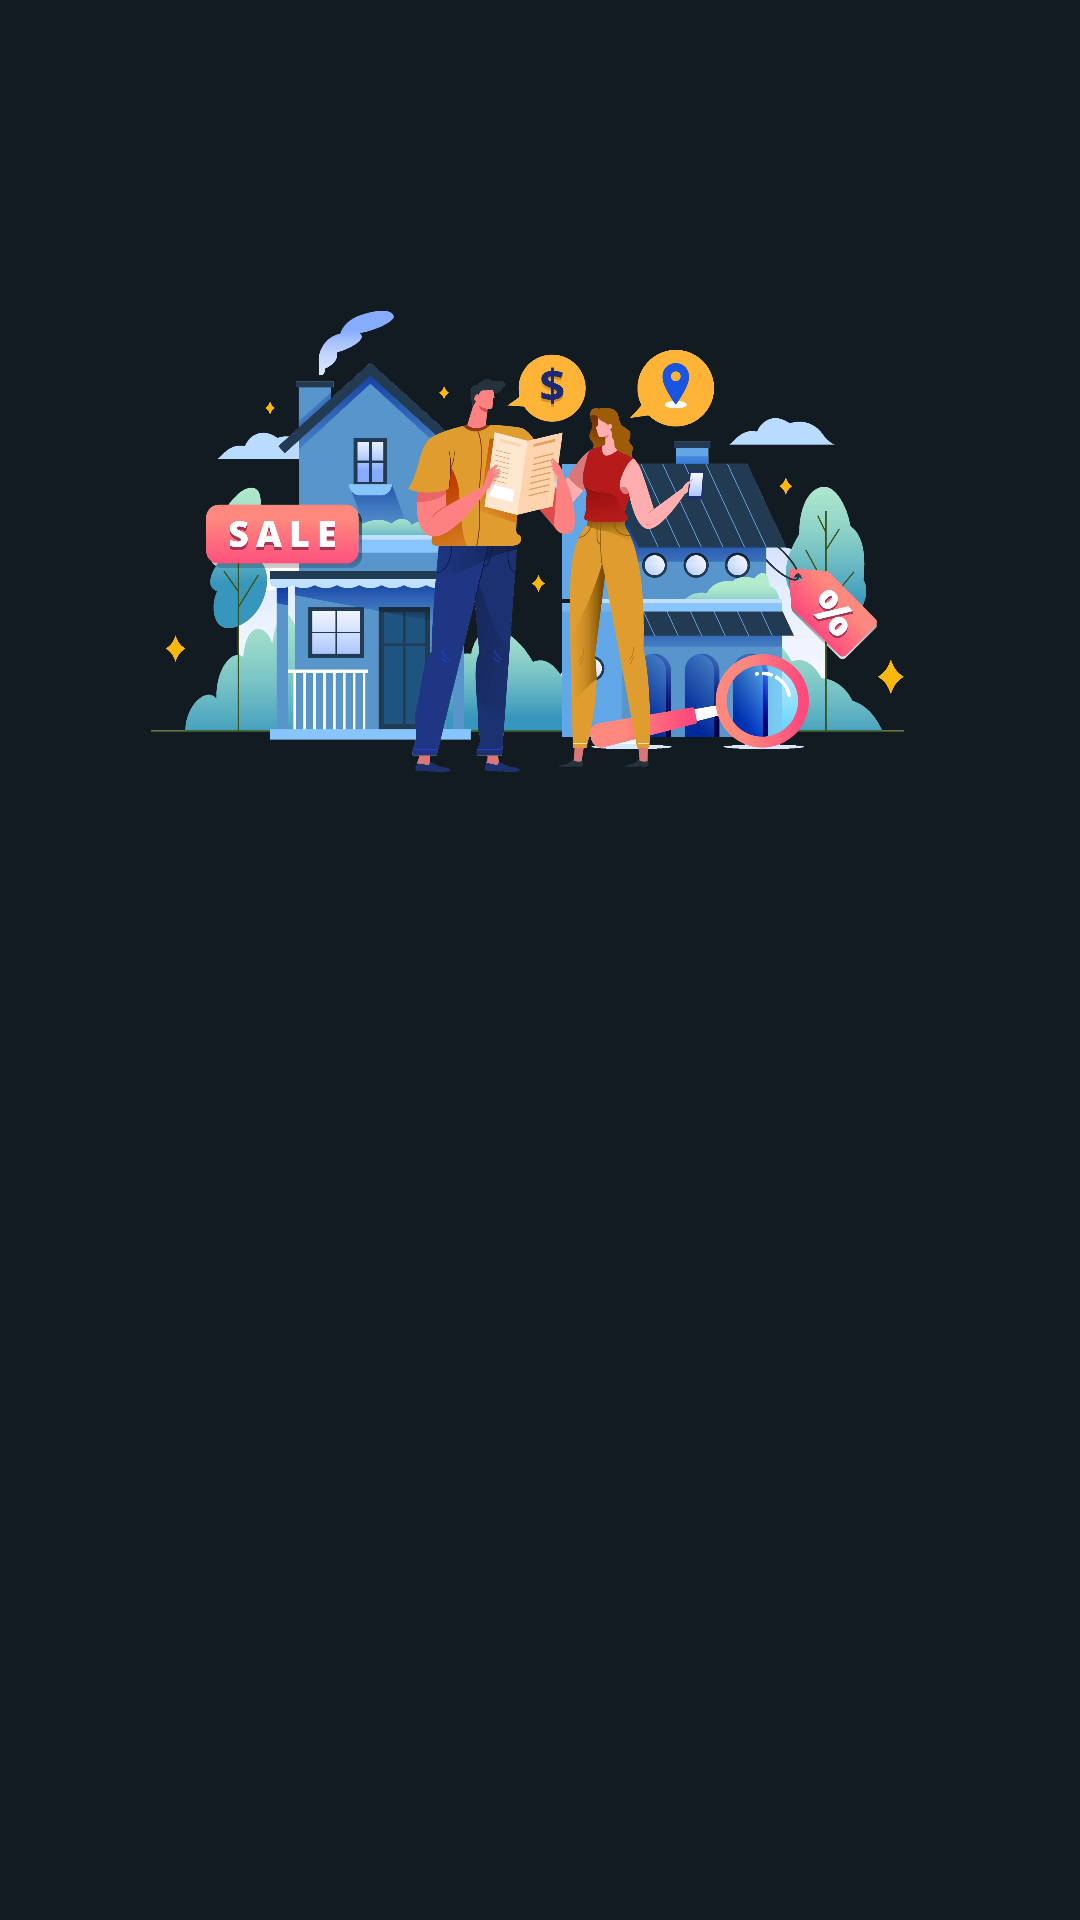

Write the Android layout XML for this screen, with the resource values it uses.
<!-- AndroidManifest.xml: application theme Theme.LoginWithAnimation -->
<!-- res/layout/activity_welcome.xml -->
<?xml version="1.0" encoding="utf-8"?>
<androidx.constraintlayout.widget.ConstraintLayout
    xmlns:android="http://schemas.android.com/apk/res/android"
    xmlns:app="http://schemas.android.com/apk/res-auto"
    xmlns:tools="http://schemas.android.com/tools"
    android:id="@+id/background"
    android:background="@color/primary_dark"
    android:layout_width="match_parent"
    android:layout_height="match_parent"
    tools:context=".view.welcome.WelcomeActivity">

    <androidx.appcompat.widget.AppCompatImageView
        android:id="@+id/action_language"
        android:layout_width="45sp"
        android:layout_height="45sp"
        android:padding="10sp"
        android:src="@drawable/ic_baseline_language_24"
        app:layout_constraintBottom_toBottomOf="parent"
        app:layout_constraintEnd_toEndOf="parent"
        app:layout_constraintStart_toStartOf="parent"
        app:layout_constraintTop_toBottomOf="@+id/signupButton"
        app:layout_constraintVertical_bias="0.496"
        android:alpha="0"
        tools:alpha="100"/>

    <ImageView
        android:id="@+id/imageView"
        android:layout_width="317dp"
        android:layout_height="208dp"
        android:layout_marginTop="50dp"
        app:layout_constraintBottom_toTopOf="@+id/guidelineHorizontal"
        app:layout_constraintEnd_toEndOf="parent"
        app:layout_constraintStart_toStartOf="parent"
        app:layout_constraintTop_toTopOf="parent"
        app:srcCompat="@drawable/image_welcome"
        android:importantForAccessibility="no" />

    <TextView
        android:id="@+id/titleTextView"
        android:layout_width="0dp"
        android:layout_height="wrap_content"
        android:layout_marginStart="32dp"
        android:layout_marginTop="8dp"
        android:layout_marginEnd="32dp"
        android:text="@string/title_welcome_page"
        android:textColor="@color/primary"
        android:textSize="20sp"
        android:textStyle="bold"
        app:layout_constraintEnd_toEndOf="parent"
        app:layout_constraintHorizontal_bias="0.0"
        app:layout_constraintStart_toStartOf="parent"
        app:layout_constraintTop_toTopOf="@+id/guidelineHorizontal"
        android:alpha="0"
        tools:alpha="100"/>

    <TextView
        android:id="@+id/descTextView"
        android:layout_width="0dp"
        android:layout_height="wrap_content"
        android:layout_marginStart="32dp"
        android:layout_marginTop="8dp"
        android:layout_marginEnd="32dp"
        android:text="@string/message_welcome_page"
        android:textColor="@color/white"
        android:textSize="14sp"
        app:layout_constraintEnd_toEndOf="parent"
        app:layout_constraintHorizontal_bias="0.0"
        app:layout_constraintStart_toStartOf="parent"
        app:layout_constraintTop_toBottomOf="@+id/titleTextView"
        android:alpha="0"
        tools:alpha="100"/>

    <Button
        android:id="@+id/loginButton"
        android:layout_width="0dp"
        android:layout_height="wrap_content"
        android:layout_marginStart="32dp"
        android:layout_marginTop="32dp"
        android:layout_marginEnd="16dp"
        android:backgroundTint="@color/primary"
        android:text="@string/login"
        app:layout_constraintEnd_toStartOf="@+id/guidelineVertical"
        app:layout_constraintStart_toStartOf="parent"
        app:layout_constraintTop_toBottomOf="@+id/descTextView"
        android:alpha="0"
        tools:alpha="100"/>

    <Button
        android:id="@+id/signupButton"
        android:layout_width="0dp"
        android:layout_height="wrap_content"
        android:layout_marginStart="16dp"
        android:layout_marginTop="32dp"
        android:layout_marginEnd="32dp"
        android:backgroundTint="@color/primary"
        android:text="@string/signup"
        app:layout_constraintEnd_toEndOf="parent"
        app:layout_constraintStart_toStartOf="@+id/guidelineVertical"
        app:layout_constraintTop_toBottomOf="@+id/descTextView"
        android:alpha="0"
        tools:alpha="100"/>

    <androidx.constraintlayout.widget.Guideline
        android:id="@+id/guidelineHorizontal"
        android:layout_width="wrap_content"
        android:layout_height="64dp"
        android:orientation="horizontal"
        app:layout_constraintEnd_toEndOf="parent"
        app:layout_constraintGuide_percent="0.5"
        app:layout_constraintStart_toStartOf="parent" />

    <androidx.constraintlayout.widget.Guideline
        android:id="@+id/guidelineVertical"
        android:layout_width="wrap_content"
        android:layout_height="64dp"
        android:orientation="vertical"
        app:layout_constraintEnd_toEndOf="parent"
        app:layout_constraintGuide_percent="0.5"
        app:layout_constraintStart_toStartOf="parent" />
</androidx.constraintlayout.widget.ConstraintLayout>
<!-- resources referenced by this layout -->
<resources>
  <color name="primary">#22c55e</color>
  <color name="primary_dark">#111B21</color>
  <color name="white">#FFFFFFFF</color>
  <!-- drawable ic_baseline_language_24 (drawable) -->
  <vector xmlns:android="http://schemas.android.com/apk/res/android" android:height="24dp" android:tint="@color/party_bliss2" android:viewportHeight="24" android:viewportWidth="24" android:width="24dp">
        
      <path android:fillColor="@android:color/white" android:pathData="M11.99,2C6.47,2 2,6.48 2,12s4.47,10 9.99,10C17.52,22 22,17.52 22,12S17.52,2 11.99,2zM18.92,8h-2.95c-0.32,-1.25 -0.78,-2.45 -1.38,-3.56 1.84,0.63 3.37,1.91 4.33,3.56zM12,4.04c0.83,1.2 1.48,2.53 1.91,3.96h-3.82c0.43,-1.43 1.08,-2.76 1.91,-3.96zM4.26,14C4.1,13.36 4,12.69 4,12s0.1,-1.36 0.26,-2h3.38c-0.08,0.66 -0.14,1.32 -0.14,2 0,0.68 0.06,1.34 0.14,2L4.26,14zM5.08,16h2.95c0.32,1.25 0.78,2.45 1.38,3.56 -1.84,-0.63 -3.37,-1.9 -4.33,-3.56zM8.03,8L5.08,8c0.96,-1.66 2.49,-2.93 4.33,-3.56C8.81,5.55 8.35,6.75 8.03,8zM12,19.96c-0.83,-1.2 -1.48,-2.53 -1.91,-3.96h3.82c-0.43,1.43 -1.08,2.76 -1.91,3.96zM14.34,14L9.66,14c-0.09,-0.66 -0.16,-1.32 -0.16,-2 0,-0.68 0.07,-1.35 0.16,-2h4.68c0.09,0.65 0.16,1.32 0.16,2 0,0.68 -0.07,1.34 -0.16,2zM14.59,19.56c0.6,-1.11 1.06,-2.31 1.38,-3.56h2.95c-0.96,1.65 -2.49,2.93 -4.33,3.56zM16.36,14c0.08,-0.66 0.14,-1.32 0.14,-2 0,-0.68 -0.06,-1.34 -0.14,-2h3.38c0.16,0.64 0.26,1.31 0.26,2s-0.1,1.36 -0.26,2h-3.38z"/>
      
  </vector>
  <!-- drawable image_welcome: webp bitmap (drawable, 272096 bytes) -->
  <string name="login">Log In</string>
  <string name="message_welcome_page">TerraVision revolutionizes real estate investing for beginners by offering an AI-driven platform with lifelike simulations and prediction tools to simplify market analysis and decision-making.</string>
  <string name="signup">Sign Up</string>
  <string name="title_welcome_page">Welcome to TerraVision!</string>
  <style name="Theme.LoginWithAnimation" parent="Base.Theme.LoginWithAnimation" />
  <color name="party_bliss2">#04befe</color>
  <style name="Base.Theme.LoginWithAnimation" parent="Theme.Material3.DayNight.NoActionBar">
          
          
          
          <item name="android:progressBarStyle">@style/ProgressBar</item>
      </style>
  <style name="ProgressBar" parent="Widget.AppCompat.ProgressBar">
          <item name="android:indeterminateTint">@color/white</item>
      </style>
</resources>
